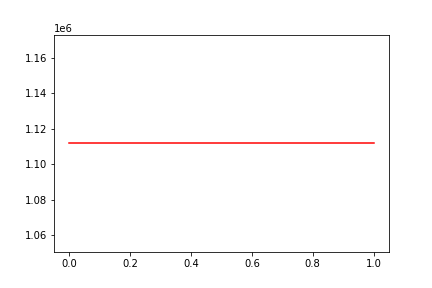

Data behind this chart, as committed beside it:
, date, assets
0, 0, 1111854
1, 20181127, 1111854
